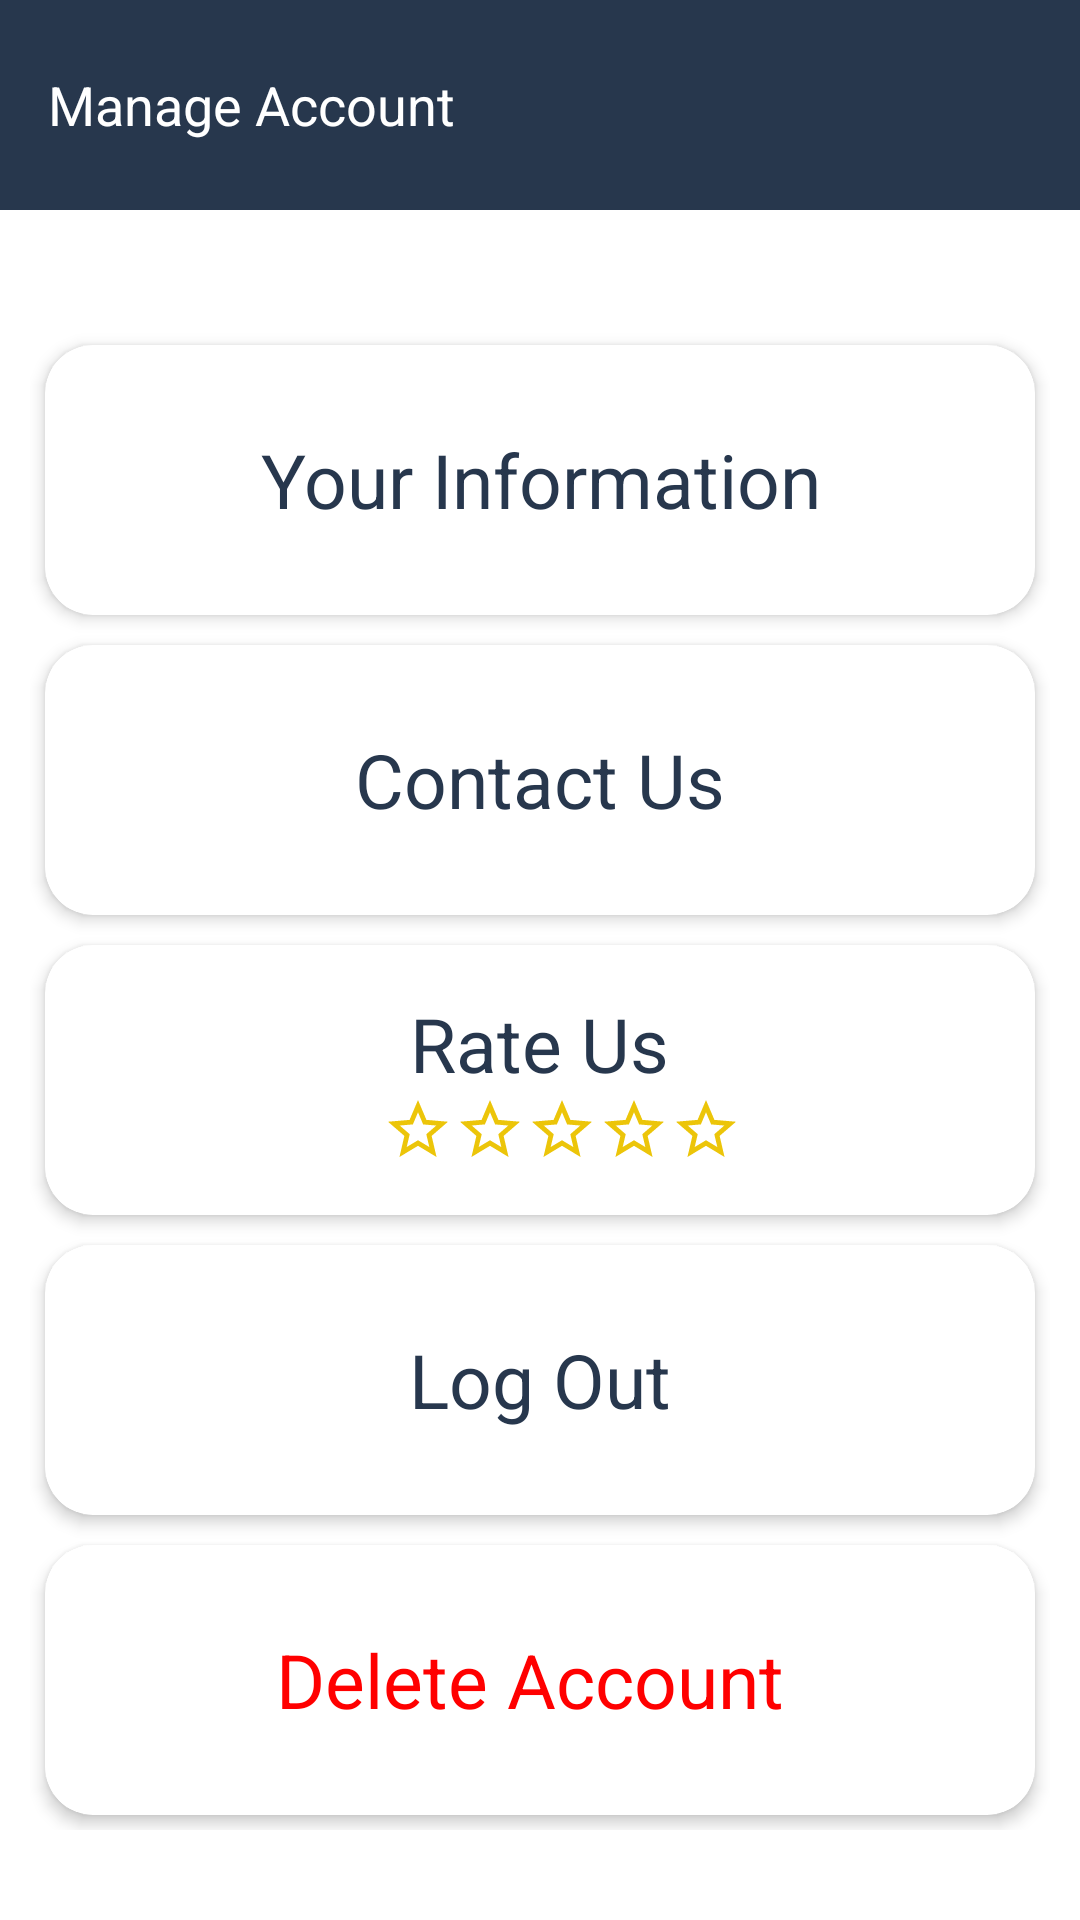

Android layout source for this screen:
<!-- AndroidManifest.xml: application theme Theme.BestBook -->
<!-- res/layout/fragment_account.xml -->
<?xml version="1.0" encoding="utf-8"?>
<FrameLayout xmlns:android="http://schemas.android.com/apk/res/android"
    xmlns:tools="http://schemas.android.com/tools"
    android:layout_width="match_parent"
    android:layout_height="match_parent"
    xmlns:app="http://schemas.android.com/apk/res-auto"
    tools:context=".AccountFragment">
    <LinearLayout
        android:id="@+id/layout"
        android:layout_width="match_parent"
        android:layout_height="70dp"
        android:background="@color/blue"
        android:orientation="horizontal">
        <TextView
            android:id="@+id/title"
            android:layout_width="wrap_content"
            android:layout_height="wrap_content"
            android:layout_gravity="center"
            android:layout_marginStart="16dp"
            android:text="Manage Account"
            android:textColor="@color/white"
            android:textSize="18sp" />
    </LinearLayout>

    <ScrollView
        android:layout_width="match_parent"
        android:layout_height="match_parent">

        <LinearLayout
            android:layout_width="match_parent"
            android:layout_height="wrap_content"
            android:layout_marginTop="110dp"
            android:orientation="vertical"
            android:paddingStart="10dp"
            android:paddingEnd="10dp">

            <androidx.cardview.widget.CardView
                android:id="@+id/yourInfo"
                android:layout_width="match_parent"
                android:layout_height="90dp"
                android:layout_margin="5dp"
                android:textAlignment="center"
                app:cardCornerRadius="16dp"
                app:cardElevation="3dp"
                app:contentPadding="4dp">

                <TextView
                    android:layout_width="wrap_content"
                    android:layout_height="wrap_content"
                    android:layout_gravity="center"
                    android:gravity="center"
                    android:text="Your Information"
                    android:textColor="@color/blue"

                    android:textSize="25sp" />
            </androidx.cardview.widget.CardView>

            <androidx.cardview.widget.CardView
                android:id="@+id/contact"
                android:layout_width="match_parent"
                android:layout_height="90dp"
                android:layout_margin="5dp"
                android:textAlignment="center"
                app:cardCornerRadius="16dp"
                app:cardElevation="3dp"
                app:contentPadding="4dp">

                <TextView
                    android:layout_width="wrap_content"
                    android:layout_height="wrap_content"
                    android:layout_gravity="center"
                    android:text="Contact Us"
                    android:textColor="@color/blue"
                    android:textSize="25sp" />
            </androidx.cardview.widget.CardView>

            <androidx.cardview.widget.CardView
                android:layout_width="match_parent"
                android:layout_height="90dp"
                android:layout_margin="5dp"
                app:cardCornerRadius="16dp"
                app:cardElevation="3dp"
                app:contentPadding="4dp">

                <LinearLayout
                    android:layout_width="wrap_content"
                    android:layout_height="wrap_content"
                    android:layout_gravity="center"
                    android:orientation="vertical">

                    <TextView
                        android:layout_width="wrap_content"
                        android:layout_height="wrap_content"
                        android:layout_gravity="center"
                        android:text="Rate Us"
                        android:textColor="@color/blue"
                        android:textSize="25sp" />

                    <LinearLayout
                        android:layout_width="wrap_content"
                        android:layout_height="wrap_content"
                        android:layout_marginStart="15dp"
                        android:orientation="horizontal">

                        <ImageView
                            android:id="@+id/star1"
                            android:layout_width="wrap_content"
                            android:layout_height="wrap_content"
                            android:src="@drawable/ic_baseline_star_border_24" />

                        <ImageView
                            android:id="@+id/star2"
                            android:layout_width="wrap_content"
                            android:layout_height="wrap_content"
                            android:src="@drawable/ic_baseline_star_border_24" />

                        <ImageView
                            android:id="@+id/star3"
                            android:layout_width="wrap_content"
                            android:layout_height="wrap_content"
                            android:src="@drawable/ic_baseline_star_border_24" />

                        <ImageView
                            android:id="@+id/star4"
                            android:layout_width="wrap_content"
                            android:layout_height="wrap_content"
                            android:src="@drawable/ic_baseline_star_border_24" />

                        <ImageView
                            android:id="@+id/star5"
                            android:layout_width="wrap_content"
                            android:layout_height="wrap_content"
                            android:src="@drawable/ic_baseline_star_border_24" />

                    </LinearLayout>
                </LinearLayout>
            </androidx.cardview.widget.CardView>


            <androidx.cardview.widget.CardView
                android:id="@+id/logOutCardView"
                android:layout_width="match_parent"
                android:layout_height="90dp"
                android:layout_margin="5dp"
                app:cardCornerRadius="16dp"
                app:cardElevation="3dp"
                app:contentPadding="4dp">

                <TextView
                    android:layout_width="wrap_content"
                    android:layout_height="wrap_content"
                    android:layout_gravity="center"
                    android:text="Log Out"
                    android:textColor="@color/blue"

                    android:textSize="25sp" />
            </androidx.cardview.widget.CardView>

            <androidx.cardview.widget.CardView
                android:id="@+id/deleteAccountCardView"
                android:layout_width="match_parent"
                android:layout_height="90dp"
                android:layout_margin="5dp"
                android:layout_marginBottom="20dp"
                app:cardCornerRadius="16dp"
                app:cardElevation="3dp"
                app:contentPadding="4dp">

                <TextView
                    android:layout_width="wrap_content"
                    android:layout_height="wrap_content"
                    android:layout_gravity="center"
                    android:text="Delete Account "
                    android:textColor="@color/red"
                    android:textSize="25sp" />
            </androidx.cardview.widget.CardView>
        </LinearLayout>
    </ScrollView>
</FrameLayout>
<!-- resources referenced by this layout -->
<resources>
  <color name="blue">#27374D</color>
  <color name="red"> #FF0000</color>
  <color name="white">#FFFFFFFF</color>
  <!-- drawable ic_baseline_star_border_24 (drawable) -->
  <vector android:height="24dp" android:tint="#ECC509"
      android:viewportHeight="24" android:viewportWidth="24"
      android:width="24dp" xmlns:android="http://schemas.android.com/apk/res/android">
      <path android:fillColor="@android:color/white" android:pathData="M22,9.24l-7.19,-0.62L12,2 9.19,8.63 2,9.24l5.46,4.73L5.82,21 12,17.27 18.18,21l-1.63,-7.03L22,9.24zM12,15.4l-3.76,2.27 1,-4.28 -3.32,-2.88 4.38,-0.38L12,6.1l1.71,4.04 4.38,0.38 -3.32,2.88 1,4.28L12,15.4z"/>
  </vector>
  <style name="Theme.BestBook" parent="Theme.MaterialComponents.DayNight.NoActionBar">
          
          <item name="colorPrimary">@color/blue</item>
          <item name="colorPrimaryVariant">@color/blue</item>
          <item name="colorOnPrimary">@color/white</item>
          
          <item name="colorSecondary">@color/Sky_Blue</item>
          <item name="colorSecondaryVariant">@color/Sky_Blue</item>
          <item name="colorOnSecondary">@color/Sky_Blue</item>
          
          <item name="android:statusBarColor">?attr/colorPrimaryVariant</item>
          
      </style>
  <color name="Sky_Blue">#DDE6ED</color>
</resources>
